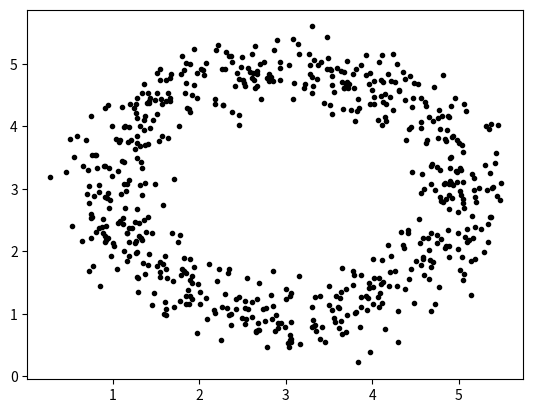

This figure's Python source:

import numpy as np
import matplotlib.pyplot as plt
a = 0.0
r = 2.0
center=[3.0,3.0]
while a < 2*np.pi:        #画一个360度的圆
    x = center[0]+r*np.sin(a)+np.random.normal(scale=0.3, size=1)
    y = center[1]+r*np.cos(a)+np.random.normal(scale=0.3, size=1)
    a += 0.01#range()步长只能为整数
    plt.plot(x,y,"k.")
plt.show()